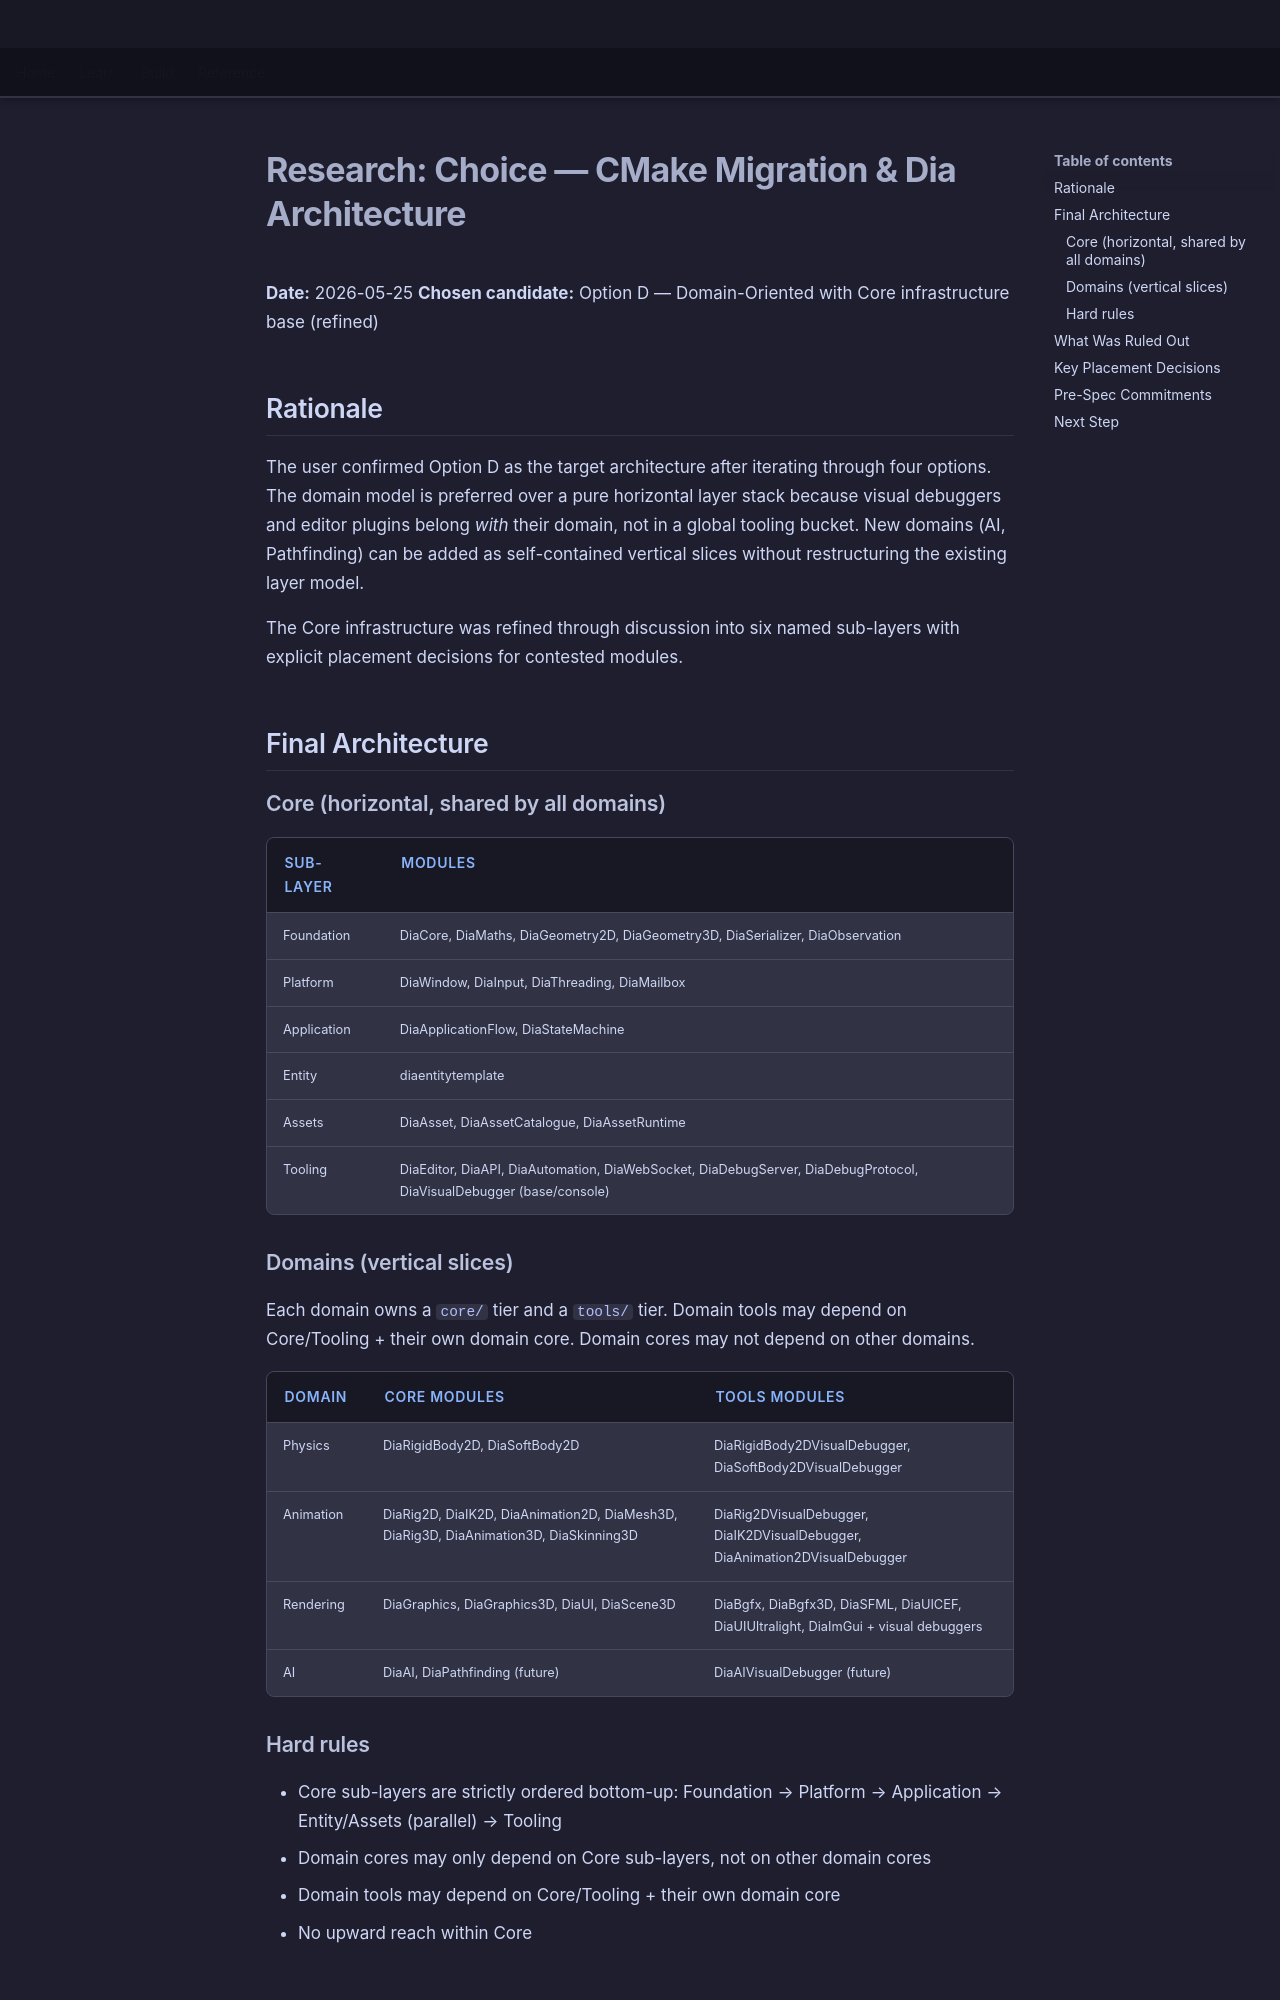

repository: LenihanConor/Cluiche · page: research/migrat_cmake/choose/index.html · generator: mkdocs

# Research: Choice — CMake Migration & Dia Architecture

**Date:** 2026-05-25
**Chosen candidate:** Option D — Domain-Oriented with Core infrastructure base (refined)

## Rationale

The user confirmed Option D as the target architecture after iterating through four options. The domain model is preferred over a pure horizontal layer stack because visual debuggers and editor plugins belong *with* their domain, not in a global tooling bucket. New domains (AI, Pathfinding) can be added as self-contained vertical slices without restructuring the existing layer model.

The Core infrastructure was refined through discussion into six named sub-layers with explicit placement decisions for contested modules.

## Final Architecture

### Core (horizontal, shared by all domains)

| Sub-layer | Modules |
|-----------|---------|
| Foundation | DiaCore, DiaMaths, DiaGeometry2D, DiaGeometry3D, DiaSerializer, DiaObservation |
| Platform | DiaWindow, DiaInput, DiaThreading, DiaMailbox |
| Application | DiaApplicationFlow, DiaStateMachine |
| Entity | diaentitytemplate |
| Assets | DiaAsset, DiaAssetCatalogue, DiaAssetRuntime |
| Tooling | DiaEditor, DiaAPI, DiaAutomation, DiaWebSocket, DiaDebugServer, DiaDebugProtocol, DiaVisualDebugger (base/console) |

### Domains (vertical slices)

Each domain owns a `core/` tier and a `tools/` tier. Domain tools may depend on Core/Tooling + their own domain core. Domain cores may not depend on other domains.

| Domain | Core modules | Tools modules |
|--------|-------------|---------------|
| Physics | DiaRigidBody2D, DiaSoftBody2D | DiaRigidBody2DVisualDebugger, DiaSoftBody2DVisualDebugger |
| Animation | DiaRig2D, DiaIK2D, DiaAnimation2D, DiaMesh3D, DiaRig3D, DiaAnimation3D, DiaSkinning3D | DiaRig2DVisualDebugger, DiaIK2DVisualDebugger, DiaAnimation2DVisualDebugger |
| Rendering | DiaGraphics, DiaGraphics3D, DiaUI, DiaScene3D | DiaBgfx, DiaBgfx3D, DiaSFML, DiaUICEF, DiaUIUltralight, DiaImGui + visual debuggers |
| AI | DiaAI, DiaPathfinding (future) | DiaAIVisualDebugger (future) |

### Hard rules
- Core sub-layers are strictly ordered bottom-up: Foundation → Platform → Application → Entity/Assets (parallel) → Tooling
- Domain cores may only depend on Core sub-layers, not on other domain cores
- Domain tools may depend on Core/Tooling + their own domain core
- No upward reach within Core
